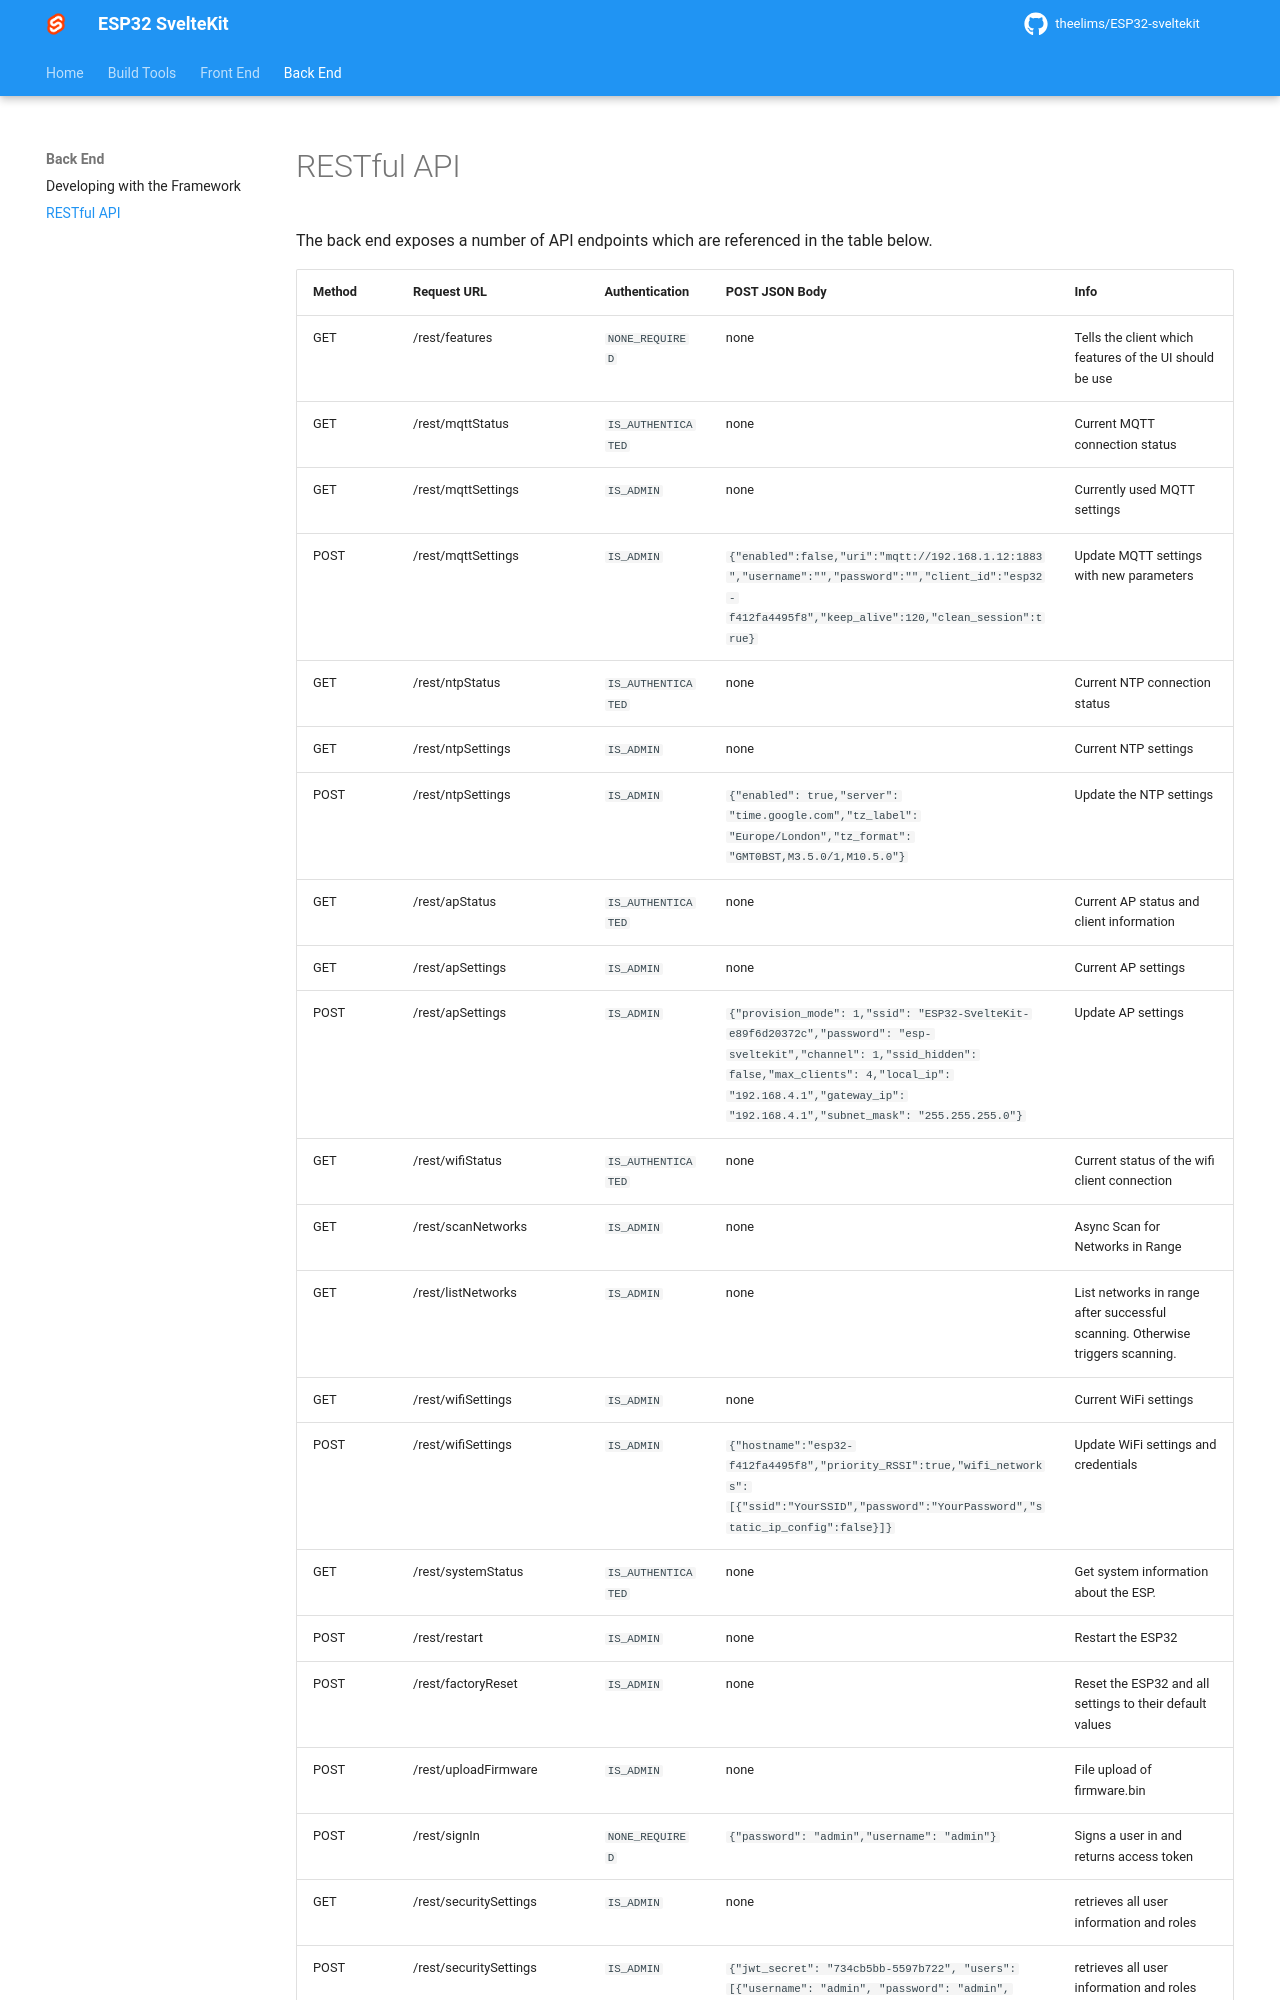

repository: calotlea/ESP-sveltekit-trials · page: restfulapi/index.html · generator: mkdocs

# RESTful API

The back end exposes a number of API endpoints which are referenced in the table below.

| Method | Request URL                             | Authentication     | POST JSON Body                                                                                                                                                                                                                     | Info                                                                                    |
| ------ | --------------------------------------- | ------------------ | ---------------------------------------------------------------------------------------------------------------------------------------------------------------------------------------------------------------------------------- | --------------------------------------------------------------------------------------- |
| GET    | /rest/features                          | `NONE_REQUIRED`    | none                                                                                                                                                                                                                               | Tells the client which features of the UI should be use                                 |
| GET    | /rest/mqttStatus                        | `IS_AUTHENTICATED` | none                                                                                                                                                                                                                               | Current MQTT connection status                                                          |
| GET    | /rest/mqttSettings                      | `IS_ADMIN`         | none                                                                                                                                                                                                                               | Currently used MQTT settings                                                            |
| POST   | /rest/mqttSettings                      | `IS_ADMIN`         | `{"enabled":false,"uri":"mqtt://192.168.1.12:1883","username":"","password":"","client_id":"esp32-f412fa4495f8","keep_alive":120,"clean_session":true}`                                                                            | Update MQTT settings with new parameters                                                |
| GET    | /rest/ntpStatus                         | `IS_AUTHENTICATED` | none                                                                                                                                                                                                                               | Current NTP connection status                                                           |
| GET    | /rest/ntpSettings                       | `IS_ADMIN`         | none                                                                                                                                                                                                                               | Current NTP settings                                                                    |
| POST   | /rest/ntpSettings                       | `IS_ADMIN`         | `{"enabled": true,"server": "time.google.com","tz_label": "Europe/London","tz_format": "GMT0BST,M3.5.0/1,M10.5.0"}`                                                                                                                | Update the NTP settings                                                                 |
| GET    | /rest/apStatus                          | `IS_AUTHENTICATED` | none                                                                                                                                                                                                                               | Current AP status and client information                                                |
| GET    | /rest/apSettings                        | `IS_ADMIN`         | none                                                                                                                                                                                                                               | Current AP settings                                                                     |
| POST   | /rest/apSettings                        | `IS_ADMIN`         | `{"provision_mode": 1,"ssid": "ESP32-SvelteKit-e89f6d20372c","password": "esp-sveltekit","channel": 1,"ssid_hidden": false,"max_clients": 4,"local_ip": "192.168.4.1","gateway_ip": "192.168.4.1","subnet_mask": "255.255.255.0"}` | Update AP settings                                                                      |
| GET    | /rest/wifiStatus                        | `IS_AUTHENTICATED` | none                                                                                                                                                                                                                               | Current status of the wifi client connection                                            |
| GET    | /rest/scanNetworks                      | `IS_ADMIN`         | none                                                                                                                                                                                                                               | Async Scan for Networks in Range                                                        |
| GET    | /rest/listNetworks                      | `IS_ADMIN`         | none                                                                                                                                                                                                                               | List networks in range after successful scanning. Otherwise triggers scanning.          |
| GET    | /rest/wifiSettings                      | `IS_ADMIN`         | none                                                                                                                                                                                                                               | Current WiFi settings                                                                   |
| POST   | /rest/wifiSettings                      | `IS_ADMIN`         | `{"hostname":"esp32-f412fa4495f8","priority_RSSI":true,"wifi_networks":[{"ssid":"YourSSID","password":"YourPassword","static_ip_config":false}]}`                                                                                  | Update WiFi settings and credentials                                                    |
| GET    | /rest/systemStatus                      | `IS_AUTHENTICATED` | none                                                                                                                                                                                                                               | Get system information about the ESP.                                                   |
| POST   | /rest/restart                           | `IS_ADMIN`         | none                                                                                                                                                                                                                               | Restart the ESP32                                                                       |
| POST   | /rest/factoryReset                      | `IS_ADMIN`         | none                                                                                                                                                                                                                               | Reset the ESP32 and all settings to their default values                                |
| POST   | /rest/uploadFirmware                    | `IS_ADMIN`         | none                                                                                                                                                                                                                               | File upload of firmware.bin                                                             |
| POST   | /rest/signIn                            | `NONE_REQUIRED`    | `{"password": "admin","username": "admin"}`                                                                                                                                                                                        | Signs a user in and returns access token                                                |
| GET    | /rest/securitySettings                  | `IS_ADMIN`         | none
